Dataset: data_split (GitHub, militarychelick/mango_neiroset). Classes: anthracnose, bacterial canker, cutting weevil, die back, gall midge, healthy, powdery mildew, sooty mould.

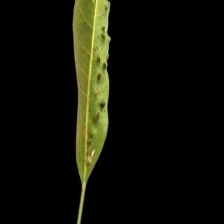
Label: gall midge

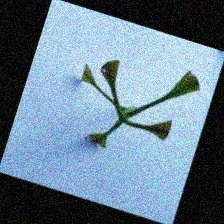
Label: cutting weevil

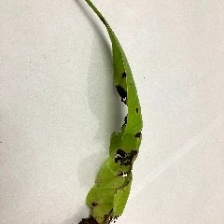
Label: anthracnose

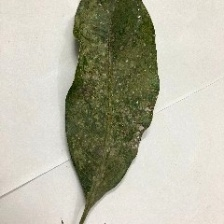
Label: powdery mildew

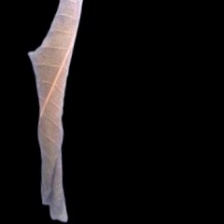
Label: die back

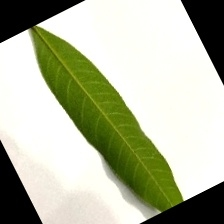
Label: healthy
